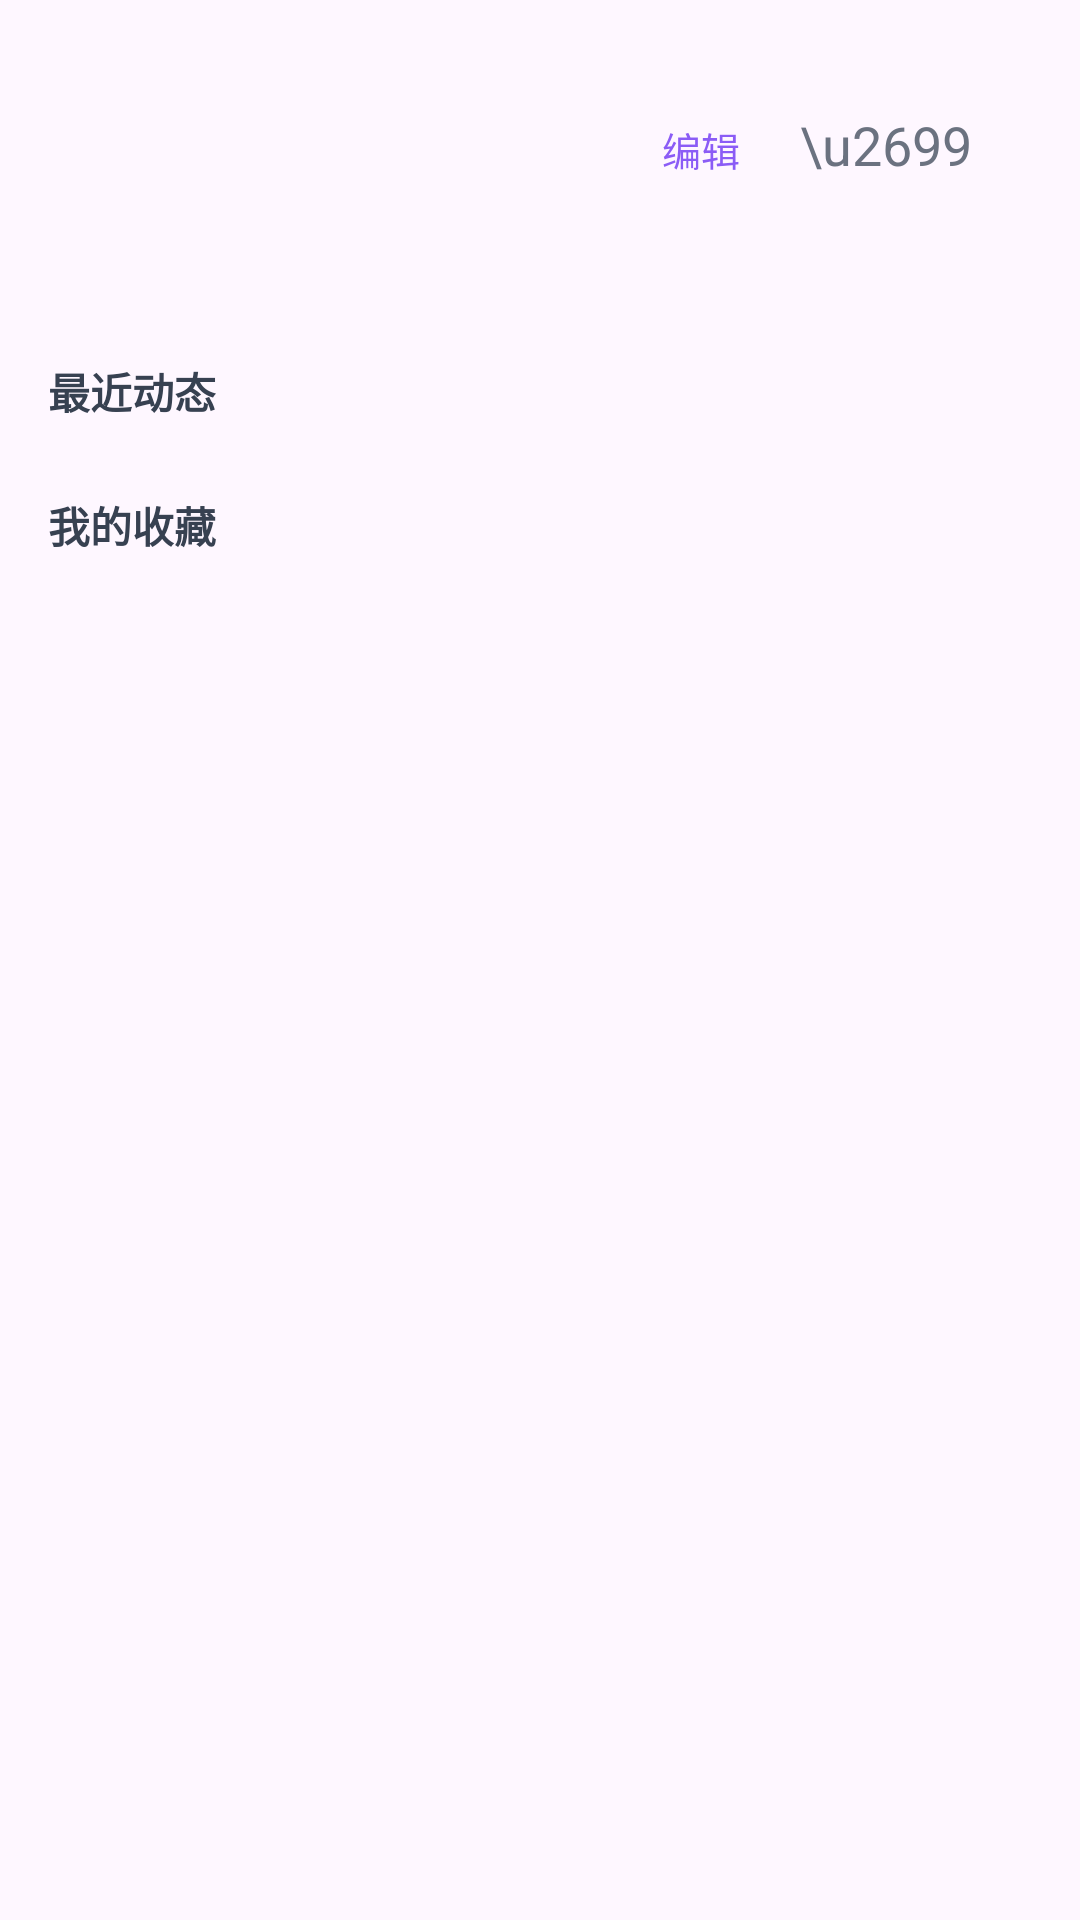

The Android layout XML behind this screen, and the referenced resources:
<!-- AndroidManifest.xml: application theme Theme.CanteenReview -->
<!-- res/layout/fragment_profile.xml -->
<?xml version="1.0" encoding="utf-8"?>
<ScrollView
    xmlns:android="http://schemas.android.com/apk/res/android"
    android:layout_width="match_parent"
    android:layout_height="match_parent"
    android:padding="16dp">

    <LinearLayout
        android:layout_width="match_parent"
        android:layout_height="wrap_content"
        android:orientation="vertical">

        <LinearLayout
            android:id="@+id/profile_header"
            android:layout_width="match_parent"
            android:layout_height="wrap_content"
            android:orientation="horizontal"
            android:background="@drawable/bg_card"
            android:padding="12dp">

            <ImageView
                android:id="@+id/profile_avatar"
                android:layout_width="64dp"
                android:layout_height="64dp"
                android:scaleType="centerCrop" />

            <LinearLayout
                android:layout_width="0dp"
                android:layout_height="wrap_content"
                android:layout_weight="1"
                android:orientation="vertical"
                android:layout_marginStart="12dp">

                <TextView
                    android:id="@+id/profile_name"
                    android:layout_width="wrap_content"
                    android:layout_height="wrap_content"
                    android:textStyle="bold"
                    android:textSize="18sp"
                    android:textColor="@color/gray_900" />

                <TextView
                    android:id="@+id/profile_username"
                    android:layout_width="wrap_content"
                    android:layout_height="wrap_content"
                    android:textSize="12sp"
                    android:textColor="@color/gray_500" />

                <com.google.android.material.chip.ChipGroup
                    android:id="@+id/profile_preference_tags"
                    android:layout_width="match_parent"
                    android:layout_height="wrap_content"
                    android:layout_marginTop="6dp"
                    android:singleLine="false" />
            </LinearLayout>

            <View
                android:layout_width="8dp"
                android:layout_height="1dp" />

            <TextView
                android:id="@+id/edit_profile_button"
                android:layout_width="wrap_content"
                android:layout_height="wrap_content"
                android:text="&#x7f16;&#x8f91;"
                android:textColor="@color/purple_500"
                android:textSize="13sp"
                android:padding="8dp"
                android:background="?attr/selectableItemBackground" />

            <TextView
                android:id="@+id/account_action_button"
                android:layout_width="wrap_content"
                android:layout_height="wrap_content"
                android:text="\u2699"
                android:textColor="@color/gray_500"
                android:textSize="18sp"
                android:padding="8dp"
                android:layout_marginStart="4dp"
                android:background="?attr/selectableItemBackground" />
        </LinearLayout>

        <TextView
            android:layout_width="wrap_content"
            android:layout_height="wrap_content"
            android:layout_marginTop="16dp"
            android:text="&#x6700;&#x8fd1;&#x52a8;&#x6001;"
            android:textStyle="bold"
            android:textSize="14sp"
            android:textColor="@color/gray_700" />

        <androidx.recyclerview.widget.RecyclerView
            android:id="@+id/activity_list"
            android:layout_width="match_parent"
            android:layout_height="wrap_content"
            android:nestedScrollingEnabled="false"
            android:layout_marginTop="8dp" />

        <TextView
            android:layout_width="wrap_content"
            android:layout_height="wrap_content"
            android:layout_marginTop="16dp"
            android:text="&#x6211;&#x7684;&#x6536;&#x85cf;"
            android:textStyle="bold"
            android:textSize="14sp"
            android:textColor="@color/gray_700" />

        <androidx.recyclerview.widget.RecyclerView
            android:id="@+id/favorite_list"
            android:layout_width="match_parent"
            android:layout_height="wrap_content"
            android:layout_marginTop="8dp"
            android:nestedScrollingEnabled="false" />

        <Button
            android:id="@+id/admin_button"
            android:layout_width="match_parent"
            android:layout_height="wrap_content"
            android:layout_marginTop="24dp"
            android:text="&#x8FDB;&#x5165;&#x7BA1;&#x7406;&#x540E;&#x53F0;"
            android:textAllCaps="false"
            android:backgroundTint="@color/purple_700"
            android:textColor="@color/white"
            android:visibility="gone" />
    </LinearLayout>
</ScrollView>
<!-- resources referenced by this layout -->
<resources>
  <color name="gray_500">#6B7280</color>
  <color name="gray_700">#374151</color>
  <color name="gray_900">#111827</color>
  <color name="purple_500">#8B5CF6</color>
  <color name="purple_700">#6D28D9</color>
  <color name="white">#FFFFFF</color>
  <style name="Theme.CanteenReview" parent="Theme.Material3.DayNight.NoActionBar">
          <item name="colorPrimary">@color/purple_500</item>
          <item name="colorOnPrimary">@color/white</item>
          <item name="android:statusBarColor" tools:targetApi="l">@color/white</item>
      </style>
</resources>
